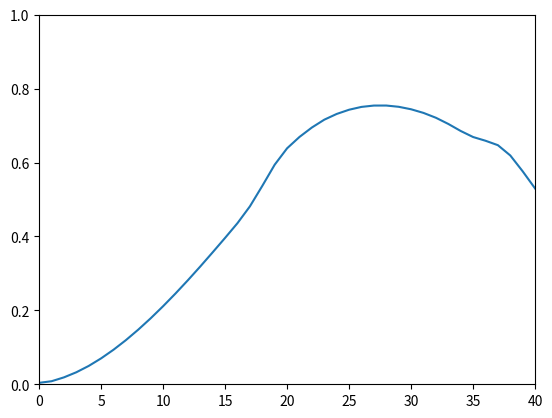
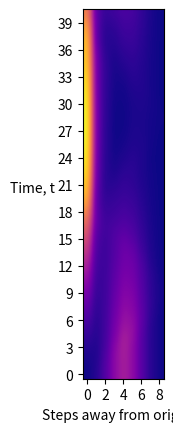

Python code for these plots, in order: (Note: this script raises an exception after producing the figures.)
import numpy as np
import matplotlib.pyplot as plt
import matplotlib.cm as cm
from scipy.stats import binom
from scipy import linalg
from scipy.sparse.linalg import expm_multiply
from scipy.sparse import csc_matrix
from scipy.special import comb
import math


def hypercube(n_dim):
    n = n_dim - 1
    sigma_x = np.array([[0, 1],
                        [1, 0]])
    A = sigma_i(sigma_x, 0, n)

    for i in range(1, n_dim):
        A += sigma_i(sigma_x, i, n)
    return -1 * A


def sigma_i(sigma_x, i, n):
    if i > 0:
        out = np.eye(2)
        for j_before in range(i - 1):
            out = np.kron(out, np.eye(2))
        out = np.kron(out, sigma_x)
    else:
        out = sigma_x
    for j_after in range(n - i):
        out = np.kron(out, np.eye(2))
    return out


def quantum_walk_hypercube(N, timesteps, gamma):
    P = 2**N  # number of positions

    A = hypercube(N)
    marked_node = np.zeros((2**N, 2**N))
    marked_node[0, 0] = -1
    H = gamma * (A - N * np.eye(2 ** N)) + marked_node      # not sure if marked_node should also be multiplied by gamma

    psi0 = np.ones(P) * (1/np.sqrt(2**N))

    psiN = expm_multiply(-(1j) * timesteps * H, psi0)

    prob = np.real(np.conj(psiN) * psiN)

    result = np.zeros(N + 1)
    for i, probability in enumerate(prob):
        binary_i = bin(i)
        i_ones = [ones for ones in binary_i[2:] if ones == '1']
        num_ones = len(i_ones)
        result[num_ones] += probability
    return result


def run_many_walks(N, time_limit, gamma):
    output = np.zeros((time_limit + 1, N + 1))
    for timesteps in range(0, time_limit + 1):
        output[timesteps] = quantum_walk_hypercube(N, timesteps, gamma)
        print(sum(output[timesteps]))
    return output


def plot_furthest_qubit_prob(timesteps, data):
    plt.figure()
    plt.plot(range(timesteps + 1), data[:, -1])
    plt.xlim(0, timesteps)
    plt.xticks(range(0, timesteps + 1, 5))
    plt.ylim(0, 1)
    plt.yticks([0, 0.2, 0.4, 0.6, 0.8, 1])
    plt.show()

def plot_nearest_qubit_prob(timesteps, data):
    plt.figure()
    plt.plot(range(timesteps + 1), data[:, 0])
    plt.xlim(0, timesteps)
    plt.xticks(range(0, timesteps + 1, 5))
    plt.ylim(0, 1)
    plt.yticks([0, 0.2, 0.4, 0.6, 0.8, 1])
    plt.show()


def plot_prob_heatmap(data, N, timesteps):
    fig, ax = plt.subplots()
    im = ax.imshow(data, interpolation="gaussian", cmap=plt.get_cmap('plasma'))
    ax.set_xlabel("Steps away from origin, x")
    ax.set_ylabel("Time, t", rotation=0, labelpad=18)
    plt.xticks(range(0, N + 1, 2))
    plt.yticks(range(0, timesteps + 1, 3))
    ax.invert_yaxis()

    cb = fig.colorbar(cm.ScalarMappable(cmap=plt.get_cmap('plasma')))
    cb.set_label('Probability, P(x, t)')

    plt.show()


def optimal_gamma(n):
    N = 2**n
    gam = 0
    for r in range(1, n+1):
        gam += comb(n, r) * (1/r)
    gam = (1/2) * (1/N) * gam
    return gam


if __name__ == '__main__':
    n = 8  # number of dimensions of hypercube
    timesteps = 40
    gamma = optimal_gamma(n)    # hopping rate
    print("gamma:", gamma)

    data = run_many_walks(n, timesteps, gamma)  # 2D array of [timesteps_run, probability_at_distance_of_index]

    #plot_furthest_qubit_prob(timesteps, data)
    plot_nearest_qubit_prob(timesteps, data)
    plot_prob_heatmap(data, n, timesteps)
